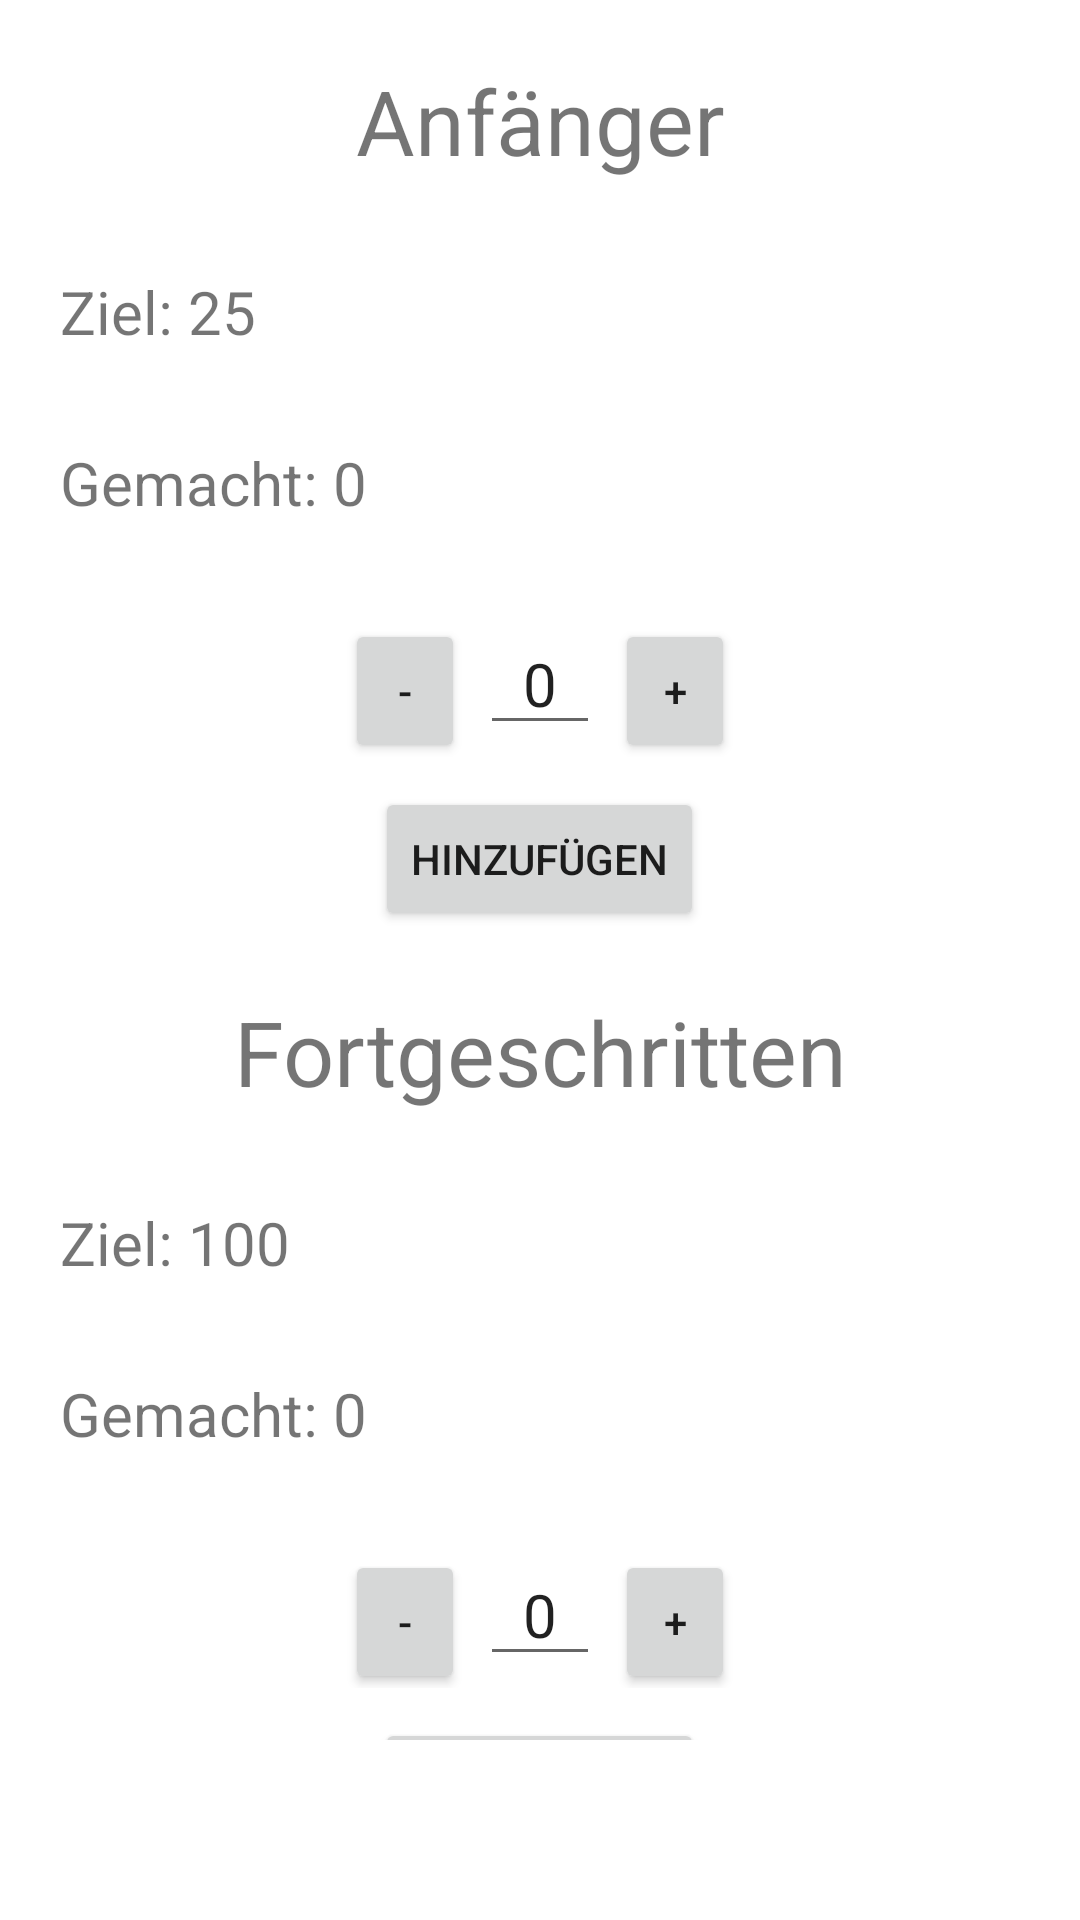

Produce the Android XML layout that renders to this screen, including the resource entries it uses.
<!-- AndroidManifest.xml: application theme Theme.Gainz_projekt -->
<!-- res/layout/fragment_challenge_kniebeugen.xml -->
<?xml version="1.0" encoding="utf-8"?>
<FrameLayout xmlns:android="http://schemas.android.com/apk/res/android"
    xmlns:tools="http://schemas.android.com/tools"
    android:layout_width="match_parent"
    android:layout_height="match_parent"
    tools:context=".ChallengeSitUps">

    <ScrollView
        android:layout_width="match_parent"
        android:layout_height="match_parent"
        android:paddingBottom="60dp"
        >


    <LinearLayout
        android:layout_width="match_parent"
        android:layout_height="match_parent"
        android:orientation="vertical">

        <LinearLayout
            android:layout_width="match_parent"
            android:layout_height="wrap_content"
            android:orientation="vertical">

            <TextView
                android:layout_width="match_parent"
                android:layout_height="wrap_content"
                android:layout_marginTop="20dp"
                android:gravity="center"
                android:text="Anfänger"
                android:textSize="30dp" />

            <LinearLayout
                android:layout_width="match_parent"
                android:layout_height="wrap_content"
                android:orientation="horizontal">

                <TextView
                    android:layout_width="wrap_content"
                    android:layout_height="wrap_content"
                    android:layout_marginLeft="20dp"
                    android:layout_marginTop="30dp"
                    android:text="Ziel: "
                    android:textSize="20dp" />

                <TextView
                    android:id="@+id/goal_kniebeugen_anfänger"
                    android:layout_width="wrap_content"
                    android:layout_height="wrap_content"
                    android:layout_marginTop="30dp"
                    android:text="25"
                    android:textSize="20dp" />
            </LinearLayout>

            <LinearLayout
                android:layout_width="match_parent"
                android:layout_height="wrap_content"
                android:orientation="horizontal">

                <TextView
                    android:layout_width="wrap_content"
                    android:layout_height="wrap_content"
                    android:layout_marginLeft="20dp"
                    android:layout_marginTop="30dp"
                    android:text="Gemacht: "
                    android:textSize="20dp" />

                <TextView
                    android:id="@+id/done_kniebeugen_anfänger"
                    android:layout_width="wrap_content"
                    android:layout_height="wrap_content"
                    android:layout_marginTop="30dp"
                    android:text="0"
                    android:textSize="20dp" />
            </LinearLayout>

            <LinearLayout
                android:layout_width="match_parent"
                android:layout_height="wrap_content"
                android:gravity="center_horizontal"
                android:orientation="horizontal">

                <Button
                    android:id="@+id/button_remove_kniebeugen_anfänger"
                    android:layout_width="40dp"
                    android:layout_height="wrap_content"
                    android:layout_marginTop="30dp"
                    android:text="-" />

                <EditText
                    android:id="@+id/add_kniebeugen_anfänger"
                    android:layout_width="40dp"
                    android:layout_height="wrap_content"
                    android:layout_marginLeft="5dp"
                    android:layout_marginTop="30dp"
                    android:layout_marginRight="5dp"
                    android:inputType="number"
                    android:text="0"
                    android:textAlignment="center"
                    android:textSize="20dp" />

                <Button
                    android:id="@+id/button_add_kniebeugen_anfänger"
                    android:layout_width="40dp"
                    android:layout_height="wrap_content"
                    android:layout_marginTop="30dp"
                    android:text="+" />

            </LinearLayout>

            <LinearLayout
                android:layout_width="wrap_content"
                android:layout_height="wrap_content"
                android:layout_gravity="center">

                <Button
                    android:id="@+id/final_button_add_kniebeugen_anfänger"
                    android:layout_width="wrap_content"
                    android:layout_height="wrap_content"
                    android:layout_marginTop="10dp"
                    android:gravity="center"
                    android:text="Hinzufügen" />
            </LinearLayout>

        </LinearLayout>

        <LinearLayout
            android:layout_width="match_parent"
            android:layout_height="wrap_content"
            android:orientation="vertical">

            <TextView
                android:layout_width="match_parent"
                android:layout_height="wrap_content"
                android:layout_marginTop="20dp"
                android:gravity="center"
                android:text="Fortgeschritten"
                android:textSize="30dp" />

            <LinearLayout
                android:layout_width="match_parent"
                android:layout_height="wrap_content"
                android:orientation="horizontal">

                <TextView
                    android:layout_width="wrap_content"
                    android:layout_height="wrap_content"
                    android:layout_marginLeft="20dp"
                    android:layout_marginTop="30dp"
                    android:text="Ziel: "
                    android:textSize="20dp" />

                <TextView
                    android:id="@+id/goal_kniebeugen_fortgeschritten"
                    android:layout_width="wrap_content"
                    android:layout_height="wrap_content"
                    android:layout_marginTop="30dp"
                    android:text="100"
                    android:textSize="20dp" />
            </LinearLayout>

            <LinearLayout
                android:layout_width="match_parent"
                android:layout_height="wrap_content"
                android:orientation="horizontal">

                <TextView
                    android:layout_width="wrap_content"
                    android:layout_height="wrap_content"
                    android:layout_marginLeft="20dp"
                    android:layout_marginTop="30dp"
                    android:text="Gemacht: "
                    android:textSize="20dp" />

                <TextView
                    android:id="@+id/done_kniebeugen_fortgeschritten"
                    android:layout_width="wrap_content"
                    android:layout_height="wrap_content"
                    android:layout_marginTop="30dp"
                    android:text="0"
                    android:textSize="20dp" />
            </LinearLayout>

            <LinearLayout
                android:layout_width="match_parent"
                android:layout_height="wrap_content"
                android:gravity="center_horizontal"
                android:orientation="horizontal">

                <Button
                    android:id="@+id/button_remove_kniebeugen_fortgeschritten"
                    android:layout_width="40dp"
                    android:layout_height="wrap_content"
                    android:layout_marginTop="30dp"
                    android:text="-" />

                <EditText
                    android:id="@+id/add_kniebeugen_fortgeschritten"
                    android:layout_width="40dp"
                    android:layout_height="wrap_content"
                    android:layout_marginLeft="5dp"
                    android:layout_marginTop="30dp"
                    android:layout_marginRight="5dp"
                    android:inputType="number"
                    android:text="0"
                    android:textAlignment="center"
                    android:textSize="20dp" />

                <Button
                    android:id="@+id/button_add_kniebeugen_fortgeschritten"
                    android:layout_width="40dp"
                    android:layout_height="wrap_content"
                    android:layout_marginTop="30dp"
                    android:text="+" />

            </LinearLayout>

        </LinearLayout>

        <LinearLayout
            android:layout_width="wrap_content"
            android:layout_height="wrap_content"
            android:layout_gravity="center">

            <Button
                android:id="@+id/final_button_add_kniebeugen_fortgeschritten"
                android:layout_width="wrap_content"
                android:layout_height="wrap_content"
                android:layout_marginTop="10dp"
                android:gravity="center"
                android:text="Hinzufügen" />
        </LinearLayout>

    </LinearLayout>
    </ScrollView>

</FrameLayout>
<!-- resources referenced by this layout -->
<resources>
  <style name="Theme.Gainz_projekt" parent="Theme.MaterialComponents.DayNight.DarkActionBar">
          
          <item name="colorPrimary">@color/purple_500</item>
          <item name="colorPrimaryVariant">@color/purple_700</item>
          <item name="colorOnPrimary">@color/white</item>
          
          <item name="colorSecondary">@color/teal_200</item>
          <item name="colorSecondaryVariant">@color/teal_700</item>
          <item name="colorOnSecondary">@color/black</item>
          
          <item name="android:statusBarColor" tools:targetApi="l">?attr/colorPrimaryVariant</item>
          
      </style>
  <!-- not gathered from this repository: default colours our renderer supplied (Android Studio template values) -->
  <color name="purple_500">#FF6200EE</color>
  <color name="purple_700">#FF3700B3</color>
  <color name="teal_200">#FF03DAC5</color>
  <color name="teal_700">#FF018786</color>
  <color name="black">#FF000000</color>
  <color name="white">#FFFFFFFF</color>
</resources>
